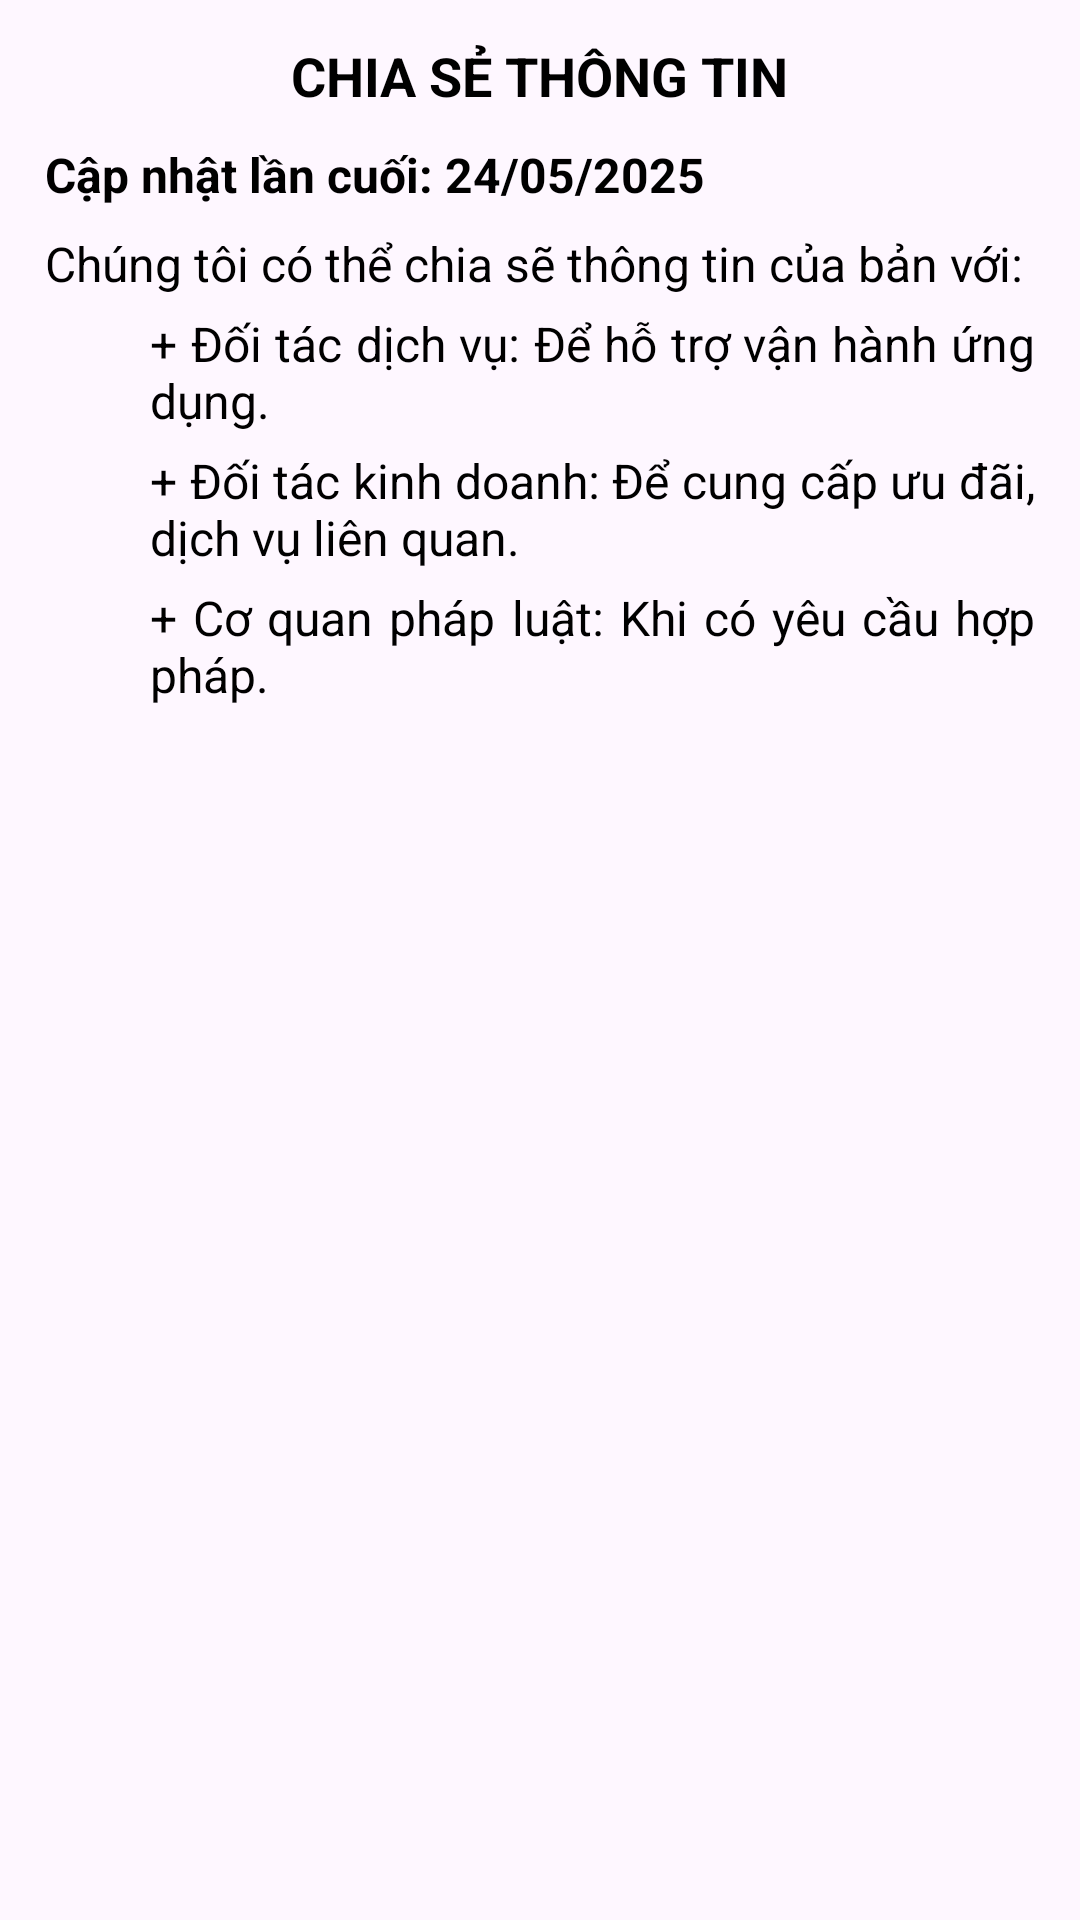

Write the Android layout XML for this screen, with the resource values it uses.
<!-- AndroidManifest.xml: application theme Theme.CODE_APP_PETOPIASPA -->
<!-- res/layout/fragment_share_info.xml -->
<LinearLayout xmlns:android="http://schemas.android.com/apk/res/android"
    xmlns:tools="http://schemas.android.com/tools"
    android:layout_width="match_parent"
    android:layout_height="match_parent"
    tools:context="com.nhom9.fragment.ShareInfoFragment"
    android:orientation="vertical">

    <TextView
        android:layout_gravity="center"
        android:layout_width="271dp"
        android:layout_height="wrap_content"
        android:paddingTop="13dp"
        android:text="CHIA SẺ THÔNG TIN"
        android:textAlignment="center"
        android:textSize="18sp"
        android:textStyle="bold"
        android:layout_marginBottom="10dp"
        android:textColor="#000000"/>

    <TextView
        android:layout_width="match_parent"
        android:layout_height="wrap_content"
        android:text="Cập nhật lần cuối: 24/05/2025"
        android:textSize="16sp"
        android:textColor="#000000"
        android:textStyle="bold"
        android:paddingBottom="8dp"
        android:layout_marginLeft="15dp" />

    <TextView
        android:layout_width="match_parent"
        android:layout_height="wrap_content"
        android:text="Chúng tôi có thể chia sẽ thông tin của bản với:"
        android:textSize="16sp"
        android:textColor="#000000"
        android:layout_marginLeft="15dp"
        android:layout_marginRight="15dp"
        android:justificationMode="inter_word"
        android:layout_marginBottom="5dp"/>

    <TextView
        android:layout_width="match_parent"
        android:layout_height="wrap_content"
        android:text="+ Đối tác dịch vụ: Để hỗ trợ vận hành ứng dụng."
        android:textSize="16sp"
        android:textColor="#000000"
        android:layout_marginLeft="50dp"
        android:layout_marginRight="15dp"
        android:justificationMode="inter_word"
        android:layout_marginBottom="5dp"/>
    <TextView
        android:layout_width="match_parent"
        android:layout_height="wrap_content"
        android:text="+ Đối tác kinh doanh: Để cung cấp ưu đãi, dịch vụ liên quan."
        android:textSize="16sp"
        android:textColor="#000000"
        android:layout_marginLeft="50dp"
        android:layout_marginRight="15dp"
        android:justificationMode="inter_word"
        android:layout_marginBottom="5dp"/>
    <TextView
        android:layout_width="match_parent"
        android:layout_height="wrap_content"
        android:text="+ Cơ quan pháp luật: Khi có yêu cầu hợp pháp."
        android:textSize="16sp"
        android:textColor="#000000"
        android:layout_marginLeft="50dp"
        android:layout_marginRight="15dp"
        android:justificationMode="inter_word"
        android:layout_marginBottom="5dp"/>

</LinearLayout>
<!-- resources referenced by this layout -->
<resources>
  <style name="Theme.CODE_APP_PETOPIASPA" parent="Base.Theme.CODE_APP_PETOPIASPA" />
  <style name="Base.Theme.CODE_APP_PETOPIASPA" parent="Theme.Material3.DayNight.NoActionBar">
          
          
      </style>
</resources>
